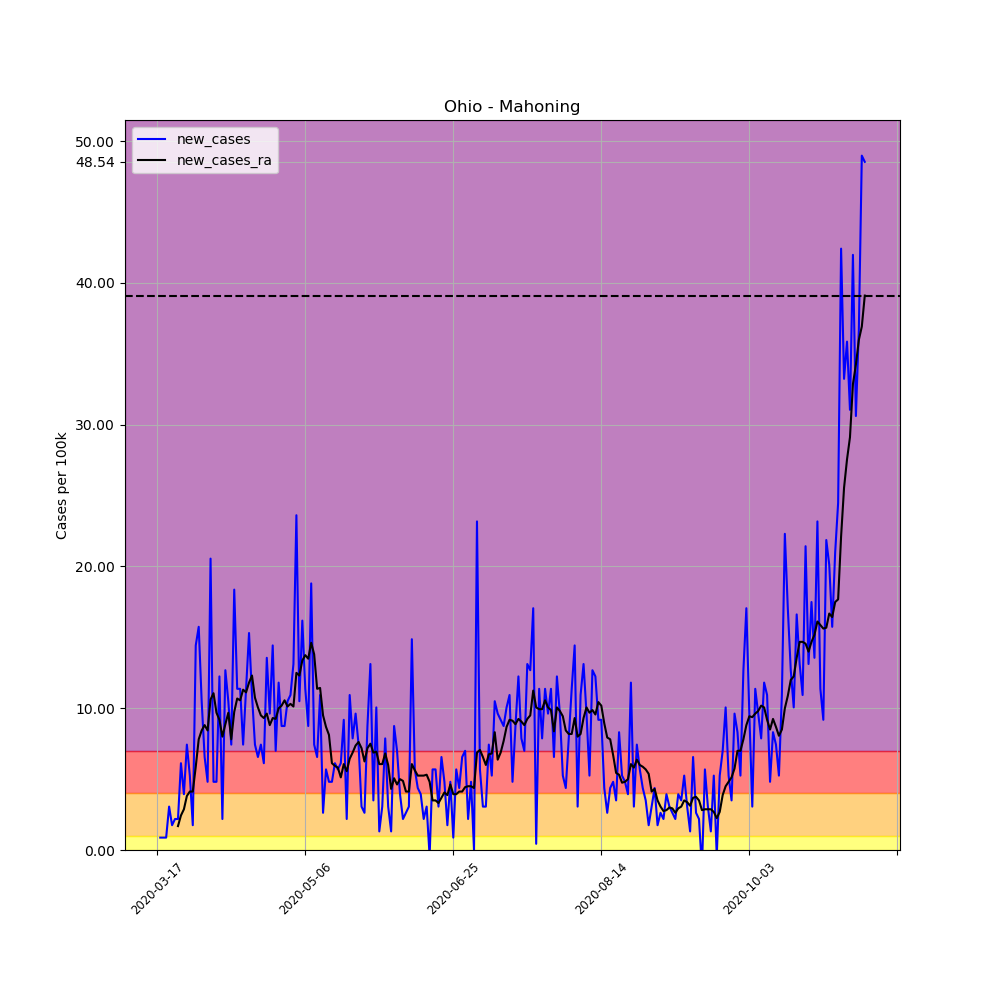

The table this chart was drawn from, first rows:
, date, county, state, fips, cases, deaths, COUNTY, STNAME, CTYNAME, POPESTIMATE2019, per_100k, per_100k_ra, new_cases, new_cases_ra
127241, 2020-03-17, Mahoning, Ohio, 39099, 1, 0, 99, Ohio, Mahoning, 228683, 0.4373, , , 
127242, 2020-03-18, Mahoning, Ohio, 39099, 3, 0, 99, Ohio, Mahoning, 228683, 1.312, , 0.8746, 
127243, 2020-03-19, Mahoning, Ohio, 39099, 5, 0, 99, Ohio, Mahoning, 228683, 2.186, , 0.8746, 
127244, 2020-03-20, Mahoning, Ohio, 39099, 7, 0, 99, Ohio, Mahoning, 228683, 3.061, , 0.8746, 
127245, 2020-03-21, Mahoning, Ohio, 39099, 14, 0, 99, Ohio, Mahoning, 228683, 6.122, , 3.061, 
127246, 2020-03-22, Mahoning, Ohio, 39099, 18, 0, 99, Ohio, Mahoning, 228683, 7.871, , 1.749, 
127247, 2020-03-23, Mahoning, Ohio, 39099, 23, 0, 99, Ohio, Mahoning, 228683, 10.06, 4.435, 2.186, 
127248, 2020-03-24, Mahoning, Ohio, 39099, 28, 0, 99, Ohio, Mahoning, 228683, 12.24, 6.122, 2.186, 1.687
127249, 2020-03-25, Mahoning, Ohio, 39099, 42, 0, 99, Ohio, Mahoning, 228683, 18.37, 8.558, 6.122, 2.436
127250, 2020-03-26, Mahoning, Ohio, 39099, 51, 1, 99, Ohio, Mahoning, 228683, 22.3, 11.43, 3.936, 2.874
127251, 2020-03-27, Mahoning, Ohio, 39099, 68, 2, 99, Ohio, Mahoning, 228683, 29.74, 15.24, 7.434, 3.811
127252, 2020-03-28, Mahoning, Ohio, 39099, 80, 2, 99, Ohio, Mahoning, 228683, 34.98, 19.37, 5.247, 4.123
127253, 2020-03-29, Mahoning, Ohio, 39099, 84, 2, 99, Ohio, Mahoning, 228683, 36.73, 23.49, 1.749, 4.123
127254, 2020-03-30, Mahoning, Ohio, 39099, 117, 4, 99, Ohio, Mahoning, 228683, 51.16, 29.36, 14.43, 5.872
127255, 2020-03-31, Mahoning, Ohio, 39099, 153, 9, 99, Ohio, Mahoning, 228683, 66.9, 37.17, 15.74, 7.809
127256, 2020-04-01, Mahoning, Ohio, 39099, 177, 10, 99, Ohio, Mahoning, 228683, 77.4, 45.6, 10.49, 8.433
127257, 2020-04-02, Mahoning, Ohio, 39099, 192, 11, 99, Ohio, Mahoning, 228683, 83.96, 54.41, 6.559, 8.808
127258, 2020-04-03, Mahoning, Ohio, 39099, 203, 12, 99, Ohio, Mahoning, 228683, 88.77, 62.84, 4.81, 8.433
127259, 2020-04-04, Mahoning, Ohio, 39099, 250, 13, 99, Ohio, Mahoning, 228683, 109.3, 73.46, 20.55, 10.62
127260, 2020-04-05, Mahoning, Ohio, 39099, 261, 15, 99, Ohio, Mahoning, 228683, 114.1, 84.52, 4.81, 11.06
127261, 2020-04-06, Mahoning, Ohio, 39099, 272, 17, 99, Ohio, Mahoning, 228683, 118.9, 94.2, 4.81, 9.683
127262, 2020-04-07, Mahoning, Ohio, 39099, 300, 19, 99, Ohio, Mahoning, 228683, 131.2, 103.4, 12.24, 9.183
127263, 2020-04-08, Mahoning, Ohio, 39099, 305, 28, 99, Ohio, Mahoning, 228683, 133.4, 111.4, 2.186, 7.996
127264, 2020-04-09, Mahoning, Ohio, 39099, 334, 28, 99, Ohio, Mahoning, 228683, 146.1, 120.3, 12.68, 8.871
127265, 2020-04-10, Mahoning, Ohio, 39099, 358, 31, 99, Ohio, Mahoning, 228683, 156.5, 129.9, 10.49, 9.683
127266, 2020-04-11, Mahoning, Ohio, 39099, 375, 31, 99, Ohio, Mahoning, 228683, 164, 137.7, 7.434, 7.809
127267, 2020-04-12, Mahoning, Ohio, 39099, 417, 31, 99, Ohio, Mahoning, 228683, 182.3, 147.5, 18.37, 9.745
127268, 2020-04-13, Mahoning, Ohio, 39099, 443, 31, 99, Ohio, Mahoning, 228683, 193.7, 158.2, 11.37, 10.68
127269, 2020-04-14, Mahoning, Ohio, 39099, 469, 35, 99, Ohio, Mahoning, 228683, 205.1, 168.7, 11.37, 10.56
127270, 2020-04-15, Mahoning, Ohio, 39099, 486, 41, 99, Ohio, Mahoning, 228683, 212.5, 180, 7.434, 11.31
127271, 2020-04-16, Mahoning, Ohio, 39099, 512, 41, 99, Ohio, Mahoning, 228683, 223.9, 191.2, 11.37, 11.12
127272, 2020-04-17, Mahoning, Ohio, 39099, 547, 44, 99, Ohio, Mahoning, 228683, 239.2, 203, 15.31, 11.81
127273, 2020-04-18, Mahoning, Ohio, 39099, 572, 45, 99, Ohio, Mahoning, 228683, 250.1, 215.3, 10.93, 12.31
127274, 2020-04-19, Mahoning, Ohio, 39099, 589, 48, 99, Ohio, Mahoning, 228683, 257.6, 226, 7.434, 10.74
127275, 2020-04-20, Mahoning, Ohio, 39099, 604, 50, 99, Ohio, Mahoning, 228683, 264.1, 236.1, 6.559, 10.06
127276, 2020-04-21, Mahoning, Ohio, 39099, 621, 54, 99, Ohio, Mahoning, 228683, 271.6, 245.6, 7.434, 9.495
127277, 2020-04-22, Mahoning, Ohio, 39099, 635, 56, 99, Ohio, Mahoning, 228683, 277.7, 254.9, 6.122, 9.308
127278, 2020-04-23, Mahoning, Ohio, 39099, 666, 62, 99, Ohio, Mahoning, 228683, 291.2, 264.5, 13.56, 9.62
127279, 2020-04-24, Mahoning, Ohio, 39099, 688, 65, 99, Ohio, Mahoning, 228683, 300.9, 273.3, 9.62, 8.808
127280, 2020-04-25, Mahoning, Ohio, 39099, 721, 66, 99, Ohio, Mahoning, 228683, 315.3, 282.6, 14.43, 9.308
127281, 2020-04-26, Mahoning, Ohio, 39099, 737, 66, 99, Ohio, Mahoning, 228683, 322.3, 291.9, 6.997, 9.245
127282, 2020-04-27, Mahoning, Ohio, 39099, 764, 65, 99, Ohio, Mahoning, 228683, 334.1, 301.9, 11.81, 9.995
127283, 2020-04-28, Mahoning, Ohio, 39099, 784, 67, 99, Ohio, Mahoning, 228683, 342.8, 312, 8.746, 10.18
127284, 2020-04-29, Mahoning, Ohio, 39099, 804, 81, 99, Ohio, Mahoning, 228683, 351.6, 322.6, 8.746, 10.56
127285, 2020-04-30, Mahoning, Ohio, 39099, 828, 80, 99, Ohio, Mahoning, 228683, 362.1, 332.7, 10.49, 10.12
127286, 2020-05-01, Mahoning, Ohio, 39099, 853, 82, 99, Ohio, Mahoning, 228683, 373, 343, 10.93, 10.31
127287, 2020-05-02, Mahoning, Ohio, 39099, 883, 82, 99, Ohio, Mahoning, 228683, 386.1, 353.1, 13.12, 10.12
127288, 2020-05-03, Mahoning, Ohio, 39099, 937, 83, 99, Ohio, Mahoning, 228683, 409.7, 365.6, 23.61, 12.49
127289, 2020-05-04, Mahoning, Ohio, 39099, 961, 83, 99, Ohio, Mahoning, 228683, 420.2, 377.9, 10.49, 12.31
127290, 2020-05-05, Mahoning, Ohio, 39099, 998, 92, 99, Ohio, Mahoning, 228683, 436.4, 391.3, 16.18, 13.37
127291, 2020-05-06, Mahoning, Ohio, 39099, 1024, 108, 99, Ohio, Mahoning, 228683, 447.8, 405.1, 11.37, 13.74
127292, 2020-05-07, Mahoning, Ohio, 39099, 1044, 115, 99, Ohio, Mahoning, 228683, 456.5, 418.5, 8.746, 13.49
127293, 2020-05-08, Mahoning, Ohio, 39099, 1087, 119, 99, Ohio, Mahoning, 228683, 475.3, 433.2, 18.8, 14.62
127294, 2020-05-09, Mahoning, Ohio, 39099, 1104, 122, 99, Ohio, Mahoning, 228683, 482.8, 447, 7.434, 13.81
127295, 2020-05-10, Mahoning, Ohio, 39099, 1119, 122, 99, Ohio, Mahoning, 228683, 489.3, 458.3, 6.559, 11.37
127296, 2020-05-11, Mahoning, Ohio, 39099, 1144, 123, 99, Ohio, Mahoning, 228683, 500.3, 469.8, 10.93, 11.43
127297, 2020-05-12, Mahoning, Ohio, 39099, 1150, 132, 99, Ohio, Mahoning, 228683, 502.9, 479.3, 2.624, 9.495
127298, 2020-05-13, Mahoning, Ohio, 39099, 1163, 134, 99, Ohio, Mahoning, 228683, 508.6, 487.9, 5.685, 8.683
127299, 2020-05-14, Mahoning, Ohio, 39099, 1174, 138, 99, Ohio, Mahoning, 228683, 513.4, 496.1, 4.81, 8.121
127300, 2020-05-15, Mahoning, Ohio, 39099, 1185, 145, 99, Ohio, Mahoning, 228683, 518.2, 502.2, 4.81, 6.122
... 180 more rows
